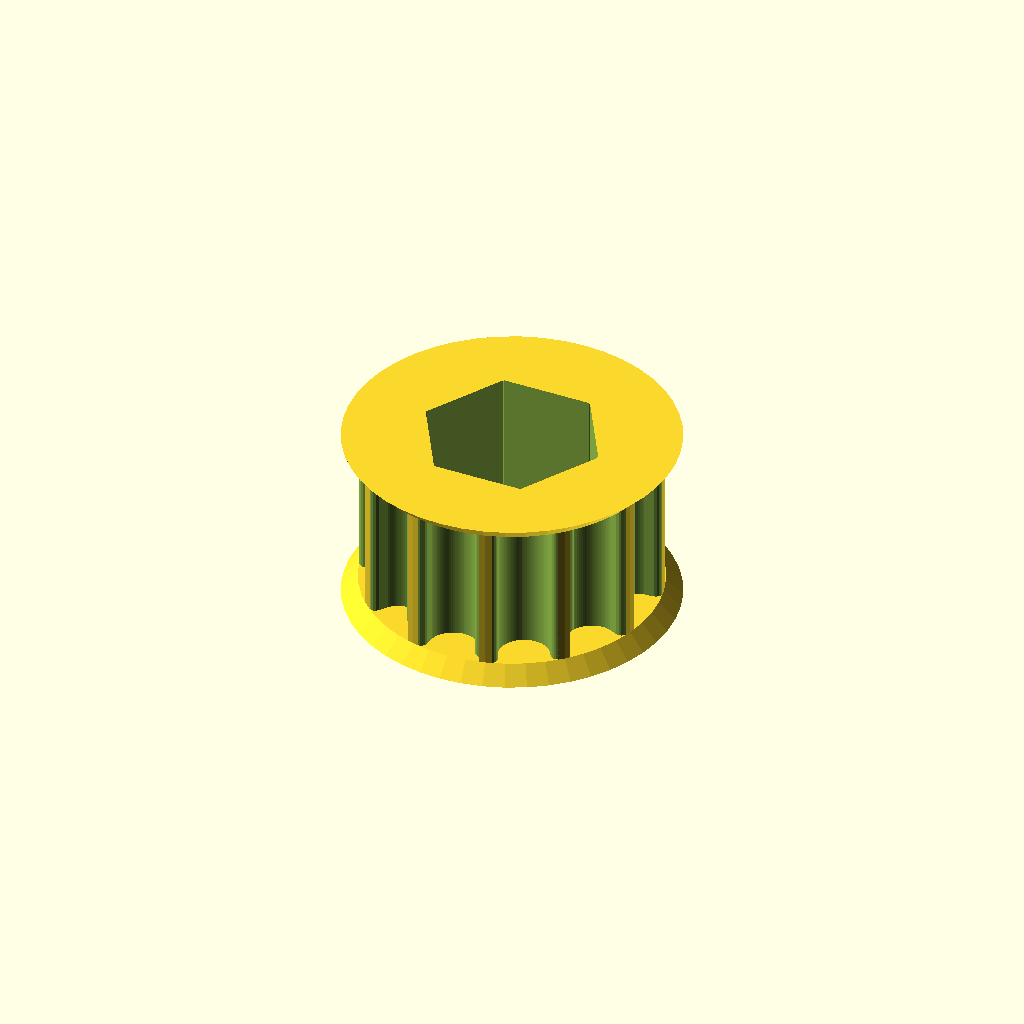
Cell 1: rendered with the file's own defaults.
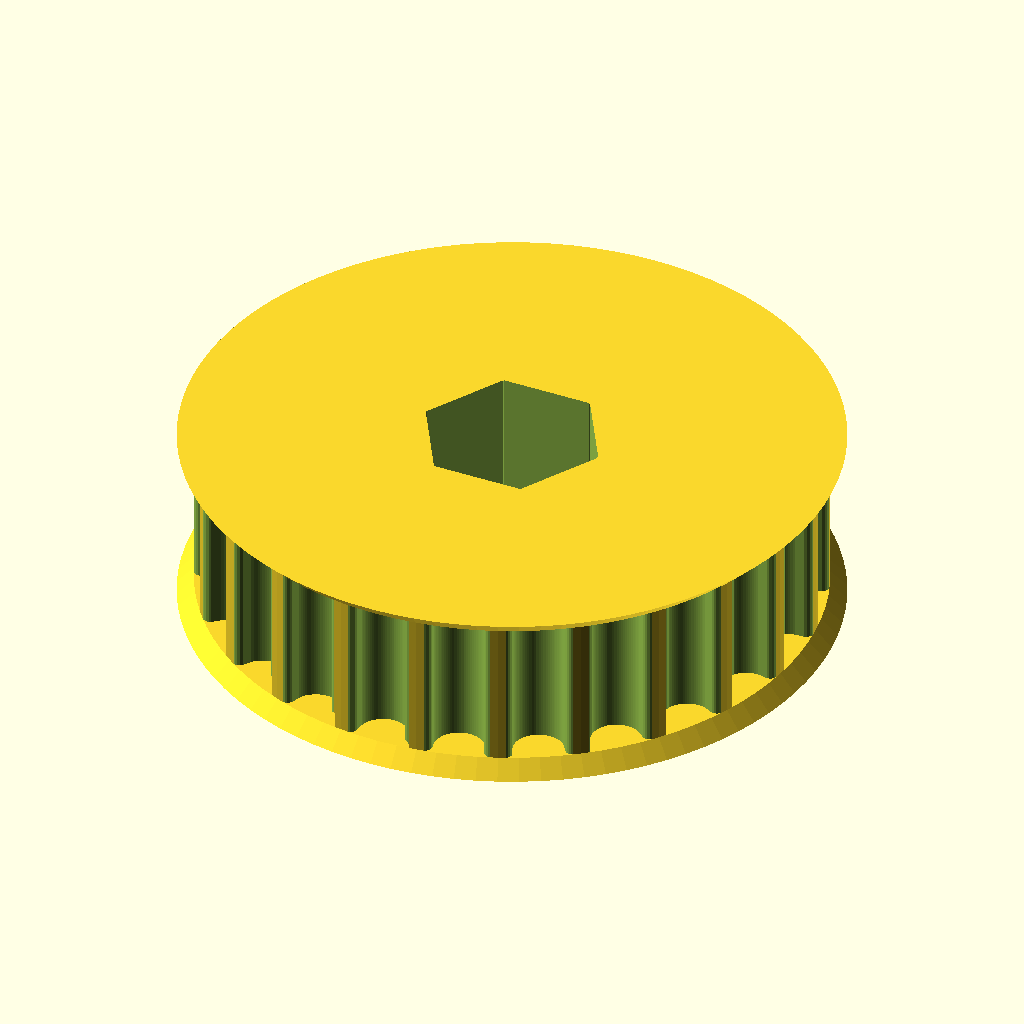
Cell 2: the same model with teeth = 24.
One fixed orthographic camera (rotation 55°, 0°, 25°; colour scheme Cornfield) for every cell.
The OpenSCAD source (nT-HTD5mm-38hex.scad):
// Parametric Pulley with multiple belt profiles
// by droftarts January 2012

// Based on pulleys by:
// http://www.thingiverse.com/thing:11256 by me!
// https://github.com/prusajr/PrusaMendel by Josef Prusa
// http://www.thingiverse.com/thing:3104 by GilesBathgate
// http://www.thingiverse.com/thing:2079 by nophead

// dxf tooth data from http://oem.cadregister.com/asp/PPOW_Entry.asp?company=915217&elementID=07807803/METRIC/URETH/WV0025/F
// pulley diameter checked and modelled from data at http://www.sdp-si.com/D265/HTML/D265T016.html

/**
 * @name Pulley
 * @category Printed
 * @using 1 x m3 nut, normal or nyloc
 * @using 1 x m3x10 set screw or 1 x m3x8 grub screw
 */


// tuneable constants

teeth = 12;			// Number of teeth, standard Mendel T5 belt = 8, gives Outside Diameter of 11.88mm
profile = 10;		// 1=MXL 2=40DP 3=XL 4=H 5=T2.5 6=T5 7=T10 8=AT5 9=HTD_3mm 10=HTD_5mm 11=HTD_8mm 12=GT2_2mm 13=GT2_3mm 14=GT2_5mm

//hexagon_size = 12.9;        //  1/2" use 12.9
hexagon_size = 9.6;        //  3/8" use 9.6

motor_shaft = 12.7;	// NEMA17 motor shaft exact diameter = 5
//motor_shaft = 9.525;	// NEMA17 motor shaft exact diameter = 5
m3_dia = 0;		// 3mm hole diameter
m3_nut_hex = 1;		// 1 for hex, 0 for square nut
m3_nut_flats = 5.7;	// normal M3 hex nut exact width = 5.5
m3_nut_depth = 2.7;	// normal M3 hex nut exact depth = 2.4, nyloc = 4

retainer = 1;		// Belt retainer above teeth, 0 = No, 1 = Yes
retainer_ht = 1;	// height of retainer flange over pulley, standard = 1.5
idler = 1;			// Belt retainer below teeth, 0 = No, 1 = Yes
idler_ht = 1;		// height of idler flange over pulley, standard = 1.5

pulley_t_ht = 9;	// length of toothed part of pulley, standard = 12
pulley_b_ht = 0;		// pulley base height, standard = 8. Set to same as idler_ht if you want an idler but no pulley.
pulley_b_dia = 20;	// pulley base diameter, standard = 20
no_of_nuts = 1;		// number of captive nuts required, standard = 1
nut_angle = 90;		// angle between nuts, standard = 90
nut_shaft_distance = 1.2;	// distance between inner face of nut and shaft, can be negative.


//	********************************
//	** Scaling tooth for good fit **
//	********************************
/*	To improve fit of belt to pulley, set the following constant. Decrease or increase by 0.1mm at a time. We are modelling the *BELT* tooth here, not the tooth on the pulley. Increasing the number will *decrease* the pulley tooth size. Increasing the tooth width will also scale proportionately the tooth depth, to maintain the shape of the tooth, and increase how far into the pulley the tooth is indented. Can be negative */

additional_tooth_width = 0.2; //mm

//	If you need more tooth depth than this provides, adjust the following constant. However, this will cause the shape of the tooth to change.

additional_tooth_depth = 0; //mm

// calculated constants

nut_elevation = pulley_b_ht/2;
m3_nut_points = 2*((m3_nut_flats/2)/cos(30)); // This is needed for the nut trap

// The following set the pulley diameter for a given number of teeth

MXL_pulley_dia = tooth_spacing (2.032,0.254);
40DP_pulley_dia = tooth_spacing (2.07264,0.1778);
XL_pulley_dia = tooth_spacing (5.08,0.254);
H_pulley_dia = tooth_spacing (9.525,0.381);
T2_5_pulley_dia = tooth_spaceing_curvefit (0.7467,0.796,1.026);
T5_pulley_dia = tooth_spaceing_curvefit (0.6523,1.591,1.064);
T10_pulley_dia = tooth_spacing (10,0.93);
AT5_pulley_dia = tooth_spaceing_curvefit (0.6523,1.591,1.064);
HTD_3mm_pulley_dia = tooth_spacing (3,0.381);
HTD_5mm_pulley_dia = tooth_spacing (5,0.5715);
HTD_8mm_pulley_dia = tooth_spacing (8,0.6858);
GT2_2mm_pulley_dia = tooth_spacing (2,0.254);
GT2_3mm_pulley_dia = tooth_spacing (3,0.381);
GT2_5mm_pulley_dia = tooth_spacing (5,0.5715);

// The following calls the pulley creation part, and passes the pulley diameter and tooth width to that module

if ( profile == 1 ) { pulley ( "MXL" , MXL_pulley_dia , 0.508 , 1.321 ); }
if ( profile == 2 ) { pulley ( "40 D.P." , 40DP_pulley_dia , 0.457 , 1.226 ); }
if ( profile == 3 ) { pulley ( "XL" , XL_pulley_dia , 1.27, 3.051 ); }
if ( profile == 4 ) { pulley ( "H" , H_pulley_dia ,1.905 , 5.359 ); }
if ( profile == 5 ) { pulley ( "T2.5" , T2_5_pulley_dia , 0.7 , 1.678 ); }
if ( profile == 6 ) { pulley ( "T5" , T5_pulley_dia , 1.19 , 3.264 ); }
if ( profile == 7 ) { pulley ( "T10" , T10_pulley_dia , 2.5 , 6.13 ); }
if ( profile == 8 ) { pulley ( "AT5" , AT5_pulley_dia , 1.19 , 4.268 ); }
if ( profile == 9 ) { pulley ( "HTD 3mm" , HTD_3mm_pulley_dia , 1.289 , 2.27 ); }
if ( profile == 10 ) { pulley ( "HTD 5mm" , HTD_5mm_pulley_dia , 2.199 , 3.781 ); }
if ( profile == 11 ) { pulley ( "HTD 8mm" , HTD_8mm_pulley_dia , 3.607 , 6.603 ); }
if ( profile == 12 ) { pulley ( "GT2 2mm" , GT2_2mm_pulley_dia , 0.764 , 1.494 ); }
if ( profile == 13 ) { pulley ( "GT2 3mm" , GT2_3mm_pulley_dia , 1.169 , 2.31 ); }
if ( profile == 14 ) { pulley ( "GT2 5mm" , GT2_5mm_pulley_dia , 1.969 , 3.952 ); }

// Functions

function tooth_spaceing_curvefit (b,c,d)
	= ((c * pow(teeth,d)) / (b + pow(teeth,d))) * teeth ;

function tooth_spacing(tooth_pitch,pitch_line_offset)
	= (2*((teeth*tooth_pitch)/(3.14159265*2)-pitch_line_offset)) ;

// Main Module

module pulley( belt_type , pulley_OD , tooth_depth , tooth_width )
	{
	echo (str("Belt type = ",belt_type,"; Number of teeth = ",teeth,"; Pulley Outside Diameter = ",pulley_OD,"mm "));
	tooth_distance_from_centre = sqrt( pow(pulley_OD/2,2) - pow((tooth_width+additional_tooth_width)/2,2));
	tooth_width_scale = (tooth_width + additional_tooth_width ) / tooth_width;
	tooth_depth_scale = ((tooth_depth + additional_tooth_depth ) / tooth_depth) ;


//	************************************************************************
//	*** uncomment the following line if pulley is wider than puller base ***
//	************************************************************************

//	translate ([0,0, pulley_b_ht + pulley_t_ht + retainer_ht ]) rotate ([0,180,0])

	difference()
	 {	 
		union()
		{
			//base
	
			if ( pulley_b_ht < 2 ) { echo ("CAN'T DRAW PULLEY BASE, HEIGHT LESS THAN 2!!!"); } else {
				rotate_extrude($fn=pulley_b_dia*2)
				{
						square([pulley_b_dia/2-1,pulley_b_ht]);
						square([pulley_b_dia/2,pulley_b_ht-1]);
						translate([pulley_b_dia/2-1,pulley_b_ht-1]) circle(1);
				}
			}
	
		difference()
			{
			//shaft - diameter is outside diameter of pulley
			
			translate([0,0,pulley_b_ht]) 
			rotate ([0,0,360/(teeth*4)]) 
			cylinder(r=pulley_OD/2,h=pulley_t_ht, $fn=teeth*4);
	
			//teeth - cut out of shaft
		
			for(i=[1:teeth]) 
			rotate([0,0,i*(360/teeth)])
			translate([0,-tooth_distance_from_centre,pulley_b_ht -1]) 
			scale ([ tooth_width_scale , tooth_depth_scale , 1 ]) 
			{
			if ( profile == 1 ) { MXL();}
			if ( profile == 2 ) { 40DP();}
			if ( profile == 3 ) { XL();}
			if ( profile == 4 ) { H();}
			if ( profile == 5 ) { T2_5();}
			if ( profile == 6 ) { T5();}
			if ( profile == 7 ) { T10();}
			if ( profile == 8 ) { AT5();}
			if ( profile == 9 ) { HTD_3mm();}
			if ( profile == 10 ) { HTD_5mm();}
			if ( profile == 11 ) { HTD_8mm();}
			if ( profile == 12 ) { GT2_2mm();}
			if ( profile == 13 ) { GT2_3mm();}
			if ( profile == 14 ) { GT2_5mm();}
			}

			}
			
		//belt retainer / idler
		if ( retainer > 0 ) {translate ([0,0, pulley_b_ht + pulley_t_ht ]) 
		rotate_extrude($fn=teeth*4)  
		polygon([[0,0],[pulley_OD/2,0],[pulley_OD/2 + retainer_ht , retainer_ht],[0 , retainer_ht],[0,0]]);}
		
		if ( idler > 0 ) {translate ([0,0, pulley_b_ht - idler_ht ]) 
		rotate_extrude($fn=teeth*4)  
		polygon([[0,0],[pulley_OD/2 + idler_ht,0],[pulley_OD/2 , idler_ht],[0 , idler_ht],[0,0]]);}
	
		}
	   
		//hole for motor shaft
		translate([0,0,-1])
//        hexagon(12.9,30);     //
        hexagon(hexagon_size,30);     //
				
		//captive nut and grub screw holes
	
		if ( pulley_b_ht < m3_nut_flats ) { echo ("CAN'T DRAW CAPTIVE NUTS, HEIGHT LESS THAN NUT DIAMETER!!!"); } else {
		if ( (pulley_b_dia - motor_shaft)/2 < m3_nut_depth + 3 ) { echo ("CAN'T DRAW CAPTIVE NUTS, DIAMETER TOO SMALL FOR NUT DEPTH!!!"); } else {
	
			for(j=[1:no_of_nuts]) rotate([0,0,j*nut_angle])
			translate([0,0,nut_elevation])rotate([90,0,0])
	
			union()
			{
				//entrance
				translate([0,-pulley_b_ht/4-0.5,motor_shaft/2+m3_nut_depth/2+nut_shaft_distance]) cube([m3_nut_flats,pulley_b_ht/2+1,m3_nut_depth],center=true);
	
				//nut
				if ( m3_nut_hex > 0 )
					{
						// hex nut
						translate([0,0.25,motor_shaft/2+m3_nut_depth/2+nut_shaft_distance]) rotate([0,0,30]) cylinder(r=m3_nut_points/2,h=m3_nut_depth,center=true,$fn=6);
					} else {
						// square nut
						translate([0,0.25,motor_shaft/2+m3_nut_depth/2+nut_shaft_distance]) cube([m3_nut_flats,m3_nut_flats,m3_nut_depth],center=true);
					}
	
				//grub screw hole
				rotate([0,0,22.5])cylinder(r=m3_dia/2,h=pulley_b_dia/2+1,$fn=8);
			}
		}}
	 }
	   
	}


// Tooth profile modules

module MXL()
	{
	linear_extrude(height=pulley_t_ht+2) polygon([[-0.660421,-0.5],[-0.660421,0],[-0.621898,0.006033],[-0.587714,0.023037],[-0.560056,0.049424],[-0.541182,0.083609],[-0.417357,0.424392],[-0.398413,0.458752],[-0.370649,0.48514],[-0.336324,0.502074],[-0.297744,0.508035],[0.297744,0.508035],[0.336268,0.502074],[0.370452,0.48514],[0.39811,0.458752],[0.416983,0.424392],[0.540808,0.083609],[0.559752,0.049424],[0.587516,0.023037],[0.621841,0.006033],[0.660421,0],[0.660421,-0.5]]);
	}

module 40DP()
	{
	linear_extrude(height=pulley_t_ht+2) polygon([[-0.612775,-0.5],[-0.612775,0],[-0.574719,0.010187],[-0.546453,0.0381],[-0.355953,0.3683],[-0.327604,0.405408],[-0.291086,0.433388],[-0.248548,0.451049],[-0.202142,0.4572],[0.202494,0.4572],[0.248653,0.451049],[0.291042,0.433388],[0.327609,0.405408],[0.356306,0.3683],[0.546806,0.0381],[0.574499,0.010187],[0.612775,0],[0.612775,-0.5]]);
	}

module XL()
	{
	linear_extrude(height=pulley_t_ht+2) polygon([[-1.525411,-1],[-1.525411,0],[-1.41777,0.015495],[-1.320712,0.059664],[-1.239661,0.129034],[-1.180042,0.220133],[-0.793044,1.050219],[-0.733574,1.141021],[-0.652507,1.210425],[-0.555366,1.254759],[-0.447675,1.270353],[0.447675,1.270353],[0.555366,1.254759],[0.652507,1.210425],[0.733574,1.141021],[0.793044,1.050219],[1.180042,0.220133],[1.239711,0.129034],[1.320844,0.059664],[1.417919,0.015495],[1.525411,0],[1.525411,-1]]);
	}

module H()
	{
	linear_extrude(height=pulley_t_ht+2) polygon([[-2.6797,-1],[-2.6797,0],[-2.600907,0.006138],[-2.525342,0.024024],[-2.45412,0.052881],[-2.388351,0.091909],[-2.329145,0.140328],[-2.277614,0.197358],[-2.234875,0.262205],[-2.202032,0.334091],[-1.75224,1.57093],[-1.719538,1.642815],[-1.676883,1.707663],[-1.62542,1.764693],[-1.566256,1.813112],[-1.500512,1.85214],[-1.4293,1.880997],[-1.353742,1.898883],[-1.274949,1.905021],[1.275281,1.905021],[1.354056,1.898883],[1.429576,1.880997],[1.500731,1.85214],[1.566411,1.813112],[1.625508,1.764693],[1.676919,1.707663],[1.719531,1.642815],[1.752233,1.57093],[2.20273,0.334091],[2.235433,0.262205],[2.278045,0.197358],[2.329455,0.140328],[2.388553,0.091909],[2.454233,0.052881],[2.525384,0.024024],[2.600904,0.006138],[2.6797,0],[2.6797,-1]]);
	}

module T2_5()
	{
	linear_extrude(height=pulley_t_ht+2) polygon([[-0.839258,-0.5],[-0.839258,0],[-0.770246,0.021652],[-0.726369,0.079022],[-0.529167,0.620889],[-0.485025,0.67826],[-0.416278,0.699911],[0.416278,0.699911],[0.484849,0.67826],[0.528814,0.620889],[0.726369,0.079022],[0.770114,0.021652],[0.839258,0],[0.839258,-0.5]]);
	}

module T5()
	{
	linear_extrude(height=pulley_t_ht+2) polygon([[-1.632126,-0.5],[-1.632126,0],[-1.568549,0.004939],[-1.507539,0.019367],[-1.450023,0.042686],[-1.396912,0.074224],[-1.349125,0.113379],[-1.307581,0.159508],[-1.273186,0.211991],[-1.246868,0.270192],[-1.009802,0.920362],[-0.983414,0.978433],[-0.949018,1.030788],[-0.907524,1.076798],[-0.859829,1.115847],[-0.80682,1.147314],[-0.749402,1.170562],[-0.688471,1.184956],[-0.624921,1.189895],[0.624971,1.189895],[0.688622,1.184956],[0.749607,1.170562],[0.807043,1.147314],[0.860055,1.115847],[0.907754,1.076798],[0.949269,1.030788],[0.9837,0.978433],[1.010193,0.920362],[1.246907,0.270192],[1.273295,0.211991],[1.307726,0.159508],[1.349276,0.113379],[1.397039,0.074224],[1.450111,0.042686],[1.507589,0.019367],[1.568563,0.004939],[1.632126,0],[1.632126,-0.5]]);
	}

module T10()
	{
	linear_extrude(height=pulley_t_ht+2) polygon([[-3.06511,-1],[-3.06511,0],[-2.971998,0.007239],[-2.882718,0.028344],[-2.79859,0.062396],[-2.720931,0.108479],[-2.651061,0.165675],[-2.590298,0.233065],[-2.539962,0.309732],[-2.501371,0.394759],[-1.879071,2.105025],[-1.840363,2.190052],[-1.789939,2.266719],[-1.729114,2.334109],[-1.659202,2.391304],[-1.581518,2.437387],[-1.497376,2.47144],[-1.408092,2.492545],[-1.314979,2.499784],[1.314979,2.499784],[1.408091,2.492545],[1.497371,2.47144],[1.581499,2.437387],[1.659158,2.391304],[1.729028,2.334109],[1.789791,2.266719],[1.840127,2.190052],[1.878718,2.105025],[2.501018,0.394759],[2.539726,0.309732],[2.59015,0.233065],[2.650975,0.165675],[2.720887,0.108479],[2.798571,0.062396],[2.882713,0.028344],[2.971997,0.007239],[3.06511,0],[3.06511,-1]]);
	}

module AT5()
	{
	linear_extrude(height=pulley_t_ht+2) polygon([[-2.134129,-0.75],[-2.134129,0],[-2.058023,0.005488],[-1.984595,0.021547],[-1.914806,0.047569],[-1.849614,0.082947],[-1.789978,0.127073],[-1.736857,0.179338],[-1.691211,0.239136],[-1.653999,0.305859],[-1.349199,0.959203],[-1.286933,1.054635],[-1.201914,1.127346],[-1.099961,1.173664],[-0.986896,1.18992],[0.986543,1.18992],[1.099614,1.173664],[1.201605,1.127346],[1.286729,1.054635],[1.349199,0.959203],[1.653646,0.305859],[1.690859,0.239136],[1.73651,0.179338],[1.789644,0.127073],[1.849305,0.082947],[1.914539,0.047569],[1.984392,0.021547],[2.057906,0.005488],[2.134129,0],[2.134129,-0.75]]);
	}

module HTD_3mm()
	{
	linear_extrude(height=pulley_t_ht+2) polygon([[-1.135062,-0.5],[-1.135062,0],[-1.048323,0.015484],[-0.974284,0.058517],[-0.919162,0.123974],[-0.889176,0.206728],[-0.81721,0.579614],[-0.800806,0.653232],[-0.778384,0.72416],[-0.750244,0.792137],[-0.716685,0.856903],[-0.678005,0.918199],[-0.634505,0.975764],[-0.586483,1.029338],[-0.534238,1.078662],[-0.47807,1.123476],[-0.418278,1.16352],[-0.355162,1.198533],[-0.289019,1.228257],[-0.22015,1.25243],[-0.148854,1.270793],[-0.07543,1.283087],[-0.000176,1.28905],[0.075081,1.283145],[0.148515,1.270895],[0.219827,1.252561],[0.288716,1.228406],[0.354879,1.19869],[0.418018,1.163675],[0.477831,1.123623],[0.534017,1.078795],[0.586276,1.029452],[0.634307,0.975857],[0.677809,0.91827],[0.716481,0.856953],[0.750022,0.792167],[0.778133,0.724174],[0.800511,0.653236],[0.816857,0.579614],[0.888471,0.206728],[0.919014,0.123974],[0.974328,0.058517],[1.048362,0.015484],[1.135062,0],[1.135062,-0.5]]);
	}

module HTD_5mm()
	{
	linear_extrude(height=pulley_t_ht+2) polygon([[-1.89036,-0.75],[-1.89036,0],[-1.741168,0.02669],[-1.61387,0.100806],[-1.518984,0.21342],[-1.467026,0.3556],[-1.427162,0.960967],[-1.398568,1.089602],[-1.359437,1.213531],[-1.310296,1.332296],[-1.251672,1.445441],[-1.184092,1.552509],[-1.108081,1.653042],[-1.024167,1.746585],[-0.932877,1.832681],[-0.834736,1.910872],[-0.730271,1.980701],[-0.62001,2.041713],[-0.504478,2.09345],[-0.384202,2.135455],[-0.259708,2.167271],[-0.131524,2.188443],[-0.000176,2.198511],[0.131296,2.188504],[0.259588,2.167387],[0.384174,2.135616],[0.504527,2.093648],[0.620123,2.04194],[0.730433,1.980949],[0.834934,1.911132],[0.933097,1.832945],[1.024398,1.746846],[1.108311,1.653291],[1.184308,1.552736],[1.251865,1.445639],[1.310455,1.332457],[1.359552,1.213647],[1.39863,1.089664],[1.427162,0.960967],[1.467026,0.3556],[1.518984,0.21342],[1.61387,0.100806],[1.741168,0.02669],[1.89036,0],[1.89036,-0.75]]);
	}

module HTD_8mm()
	{
	linear_extrude(height=pulley_t_ht+2) polygon([[-3.301471,-1],[-3.301471,0],[-3.16611,0.012093],[-3.038062,0.047068],[-2.919646,0.10297],[-2.813182,0.177844],[-2.720989,0.269734],[-2.645387,0.376684],[-2.588694,0.496739],[-2.553229,0.627944],[-2.460801,1.470025],[-2.411413,1.691917],[-2.343887,1.905691],[-2.259126,2.110563],[-2.158035,2.30575],[-2.041518,2.490467],[-1.910478,2.66393],[-1.76582,2.825356],[-1.608446,2.973961],[-1.439261,3.10896],[-1.259169,3.22957],[-1.069074,3.335006],[-0.869878,3.424485],[-0.662487,3.497224],[-0.447804,3.552437],[-0.226732,3.589341],[-0.000176,3.607153],[0.226511,3.589461],[0.447712,3.552654],[0.66252,3.497516],[0.870027,3.424833],[1.069329,3.33539],[1.259517,3.229973],[1.439687,3.109367],[1.608931,2.974358],[1.766344,2.825731],[1.911018,2.664271],[2.042047,2.490765],[2.158526,2.305998],[2.259547,2.110755],[2.344204,1.905821],[2.411591,1.691983],[2.460801,1.470025],[2.553229,0.627944],[2.588592,0.496739],[2.645238,0.376684],[2.720834,0.269734],[2.81305,0.177844],[2.919553,0.10297],[3.038012,0.047068],[3.166095,0.012093],[3.301471,0],[3.301471,-1]]);
	}

module GT2_2mm()
	{
	linear_extrude(height=pulley_t_ht+2) polygon([[0.747183,-0.5],[0.747183,0],[0.647876,0.037218],[0.598311,0.130528],[0.578556,0.238423],[0.547158,0.343077],[0.504649,0.443762],[0.451556,0.53975],[0.358229,0.636924],[0.2484,0.707276],[0.127259,0.750044],[0,0.76447],[-0.127259,0.750044],[-0.2484,0.707276],[-0.358229,0.636924],[-0.451556,0.53975],[-0.504797,0.443762],[-0.547291,0.343077],[-0.578605,0.238423],[-0.598311,0.130528],[-0.648009,0.037218],[-0.747183,0],[-0.747183,-0.5]]);
	}

module GT2_3mm()
	{
	linear_extrude(height=pulley_t_ht+2) polygon([[-1.155171,-0.5],[-1.155171,0],[-1.065317,0.016448],[-0.989057,0.062001],[-0.93297,0.130969],[-0.90364,0.217664],[-0.863705,0.408181],[-0.800056,0.591388],[-0.713587,0.765004],[-0.60519,0.926747],[-0.469751,1.032548],[-0.320719,1.108119],[-0.162625,1.153462],[0,1.168577],[0.162625,1.153462],[0.320719,1.108119],[0.469751,1.032548],[0.60519,0.926747],[0.713587,0.765004],[0.800056,0.591388],[0.863705,0.408181],[0.90364,0.217664],[0.932921,0.130969],[0.988924,0.062001],[1.065168,0.016448],[1.155171,0],[1.155171,-0.5]]);
	}

module GT2_5mm()
	{
	linear_extrude(height=pulley_t_ht+2) polygon([[-1.975908,-0.75],[-1.975908,0],[-1.797959,0.03212],[-1.646634,0.121224],[-1.534534,0.256431],[-1.474258,0.426861],[-1.446911,0.570808],[-1.411774,0.712722],[-1.368964,0.852287],[-1.318597,0.989189],[-1.260788,1.123115],[-1.195654,1.25375],[-1.12331,1.380781],[-1.043869,1.503892],[-0.935264,1.612278],[-0.817959,1.706414],[-0.693181,1.786237],[-0.562151,1.851687],[-0.426095,1.9027],[-0.286235,1.939214],[-0.143795,1.961168],[0,1.9685],[0.143796,1.961168],[0.286235,1.939214],[0.426095,1.9027],[0.562151,1.851687],[0.693181,1.786237],[0.817959,1.706414],[0.935263,1.612278],[1.043869,1.503892],[1.123207,1.380781],[1.195509,1.25375],[1.26065,1.123115],[1.318507,0.989189],[1.368956,0.852287],[1.411872,0.712722],[1.447132,0.570808],[1.474611,0.426861],[1.534583,0.256431],[1.646678,0.121223],[1.798064,0.03212],[1.975908,0],[1.975908,-0.75]]);
	}
    
// size is the XY plane size, height in Z
module hexagon(size, height) {
  boxWidth = size/1.75;
  for (r = [-60, 0, 60]) rotate([0,0,r]) cube([boxWidth, size, height], true);
}
Parameter table extracted from the source (name, type, default, range or options):
teeth: number, default 12
profile: number, default 10
hexagon_size: number, default 9.6
motor_shaft: number, default 12.7
m3_dia: number, default 0
m3_nut_hex: number, default 1
m3_nut_flats: number, default 5.7
m3_nut_depth: number, default 2.7
retainer: number, default 1
retainer_ht: number, default 1
idler: number, default 1
idler_ht: number, default 1
pulley_t_ht: number, default 9
pulley_b_ht: number, default 0
pulley_b_dia: number, default 20
no_of_nuts: number, default 1
nut_angle: number, default 90
nut_shaft_distance: number, default 1.2
additional_tooth_width: number, default 0.2
additional_tooth_depth: number, default 0
